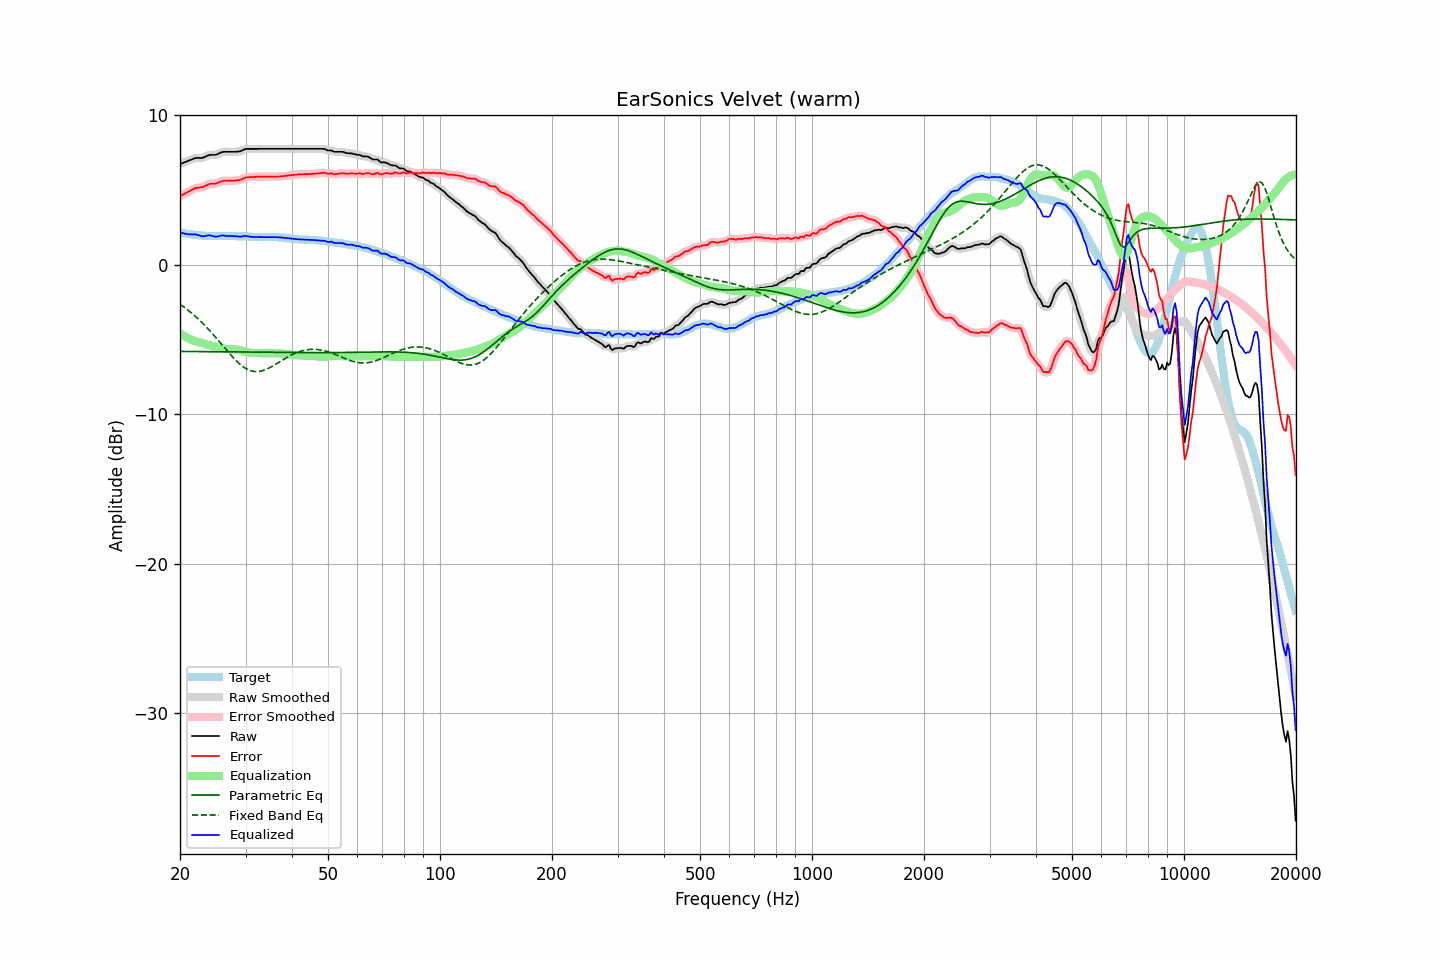

Source data for this figure (header and first rows):
frequency, raw, error, smoothed, error_smoothed, equalization, parametric_eq, fixed_band_eq, equalized_raw, equalized_smoothed, target
20.00, 6.76, 4.60, 6.76, 4.60, -4.58, -5.79, -2.63, 2.18, 2.18, 2.16
20.20, 6.80, 4.66, 6.80, 4.66, -4.65, -5.79, -2.71, 2.15, 2.14, 2.14
20.40, 6.84, 4.72, 6.83, 4.71, -4.72, -5.79, -2.78, 2.12, 2.11, 2.12
20.61, 6.88, 4.77, 6.88, 4.77, -4.79, -5.79, -2.86, 2.09, 2.09, 2.11
20.81, 6.92, 4.83, 6.92, 4.83, -4.85, -5.79, -2.94, 2.07, 2.07, 2.09
21.02, 6.96, 4.88, 6.96, 4.89, -4.90, -5.79, -3.03, 2.05, 2.06, 2.08
21.23, 7.01, 4.95, 7.00, 4.94, -4.96, -5.79, -3.11, 2.05, 2.05, 2.06
21.44, 7.05, 5.00, 7.05, 5.00, -5.00, -5.79, -3.20, 2.04, 2.04, 2.04
21.66, 7.09, 5.05, 7.09, 5.06, -5.05, -5.80, -3.29, 2.04, 2.04, 2.03
21.87, 7.14, 5.12, 7.13, 5.11, -5.09, -5.80, -3.39, 2.05, 2.04, 2.01
22.09, 7.16, 5.15, 7.15, 5.15, -5.12, -5.80, -3.48, 2.04, 2.03, 2.00
22.31, 7.16, 5.16, 7.16, 5.17, -5.15, -5.80, -3.58, 2.00, 2.01, 1.99
22.54, 7.16, 5.17, 7.15, 5.17, -5.18, -5.80, -3.68, 1.97, 1.97, 1.98
22.76, 7.16, 5.18, 7.15, 5.18, -5.21, -5.80, -3.79, 1.94, 1.94, 1.97
22.99, 7.16, 5.20, 7.17, 5.21, -5.25, -5.80, -3.89, 1.91, 1.92, 1.96
23.22, 7.21, 5.26, 7.20, 5.25, -5.28, -5.80, -4.00, 1.93, 1.93, 1.95
23.45, 7.26, 5.31, 7.25, 5.31, -5.31, -5.80, -4.11, 1.95, 1.95, 1.95
23.69, 7.31, 5.37, 7.31, 5.37, -5.34, -5.80, -4.23, 1.97, 1.97, 1.94
23.92, 7.35, 5.41, 7.34, 5.40, -5.37, -5.80, -4.34, 1.98, 1.97, 1.94
24.16, 7.37, 5.43, 7.36, 5.43, -5.40, -5.81, -4.46, 1.97, 1.97, 1.94
24.40, 7.37, 5.43, 7.37, 5.43, -5.42, -5.81, -4.58, 1.94, 1.94, 1.94
24.65, 7.37, 5.43, 7.36, 5.43, -5.45, -5.81, -4.70, 1.92, 1.91, 1.93
24.89, 7.37, 5.43, 7.37, 5.44, -5.48, -5.81, -4.83, 1.89, 1.90, 1.93
25.14, 7.40, 5.46, 7.40, 5.47, -5.50, -5.81, -4.95, 1.90, 1.90, 1.93
25.39, 7.45, 5.51, 7.45, 5.51, -5.52, -5.81, -5.08, 1.92, 1.92, 1.93
25.65, 7.50, 5.56, 7.50, 5.56, -5.55, -5.81, -5.20, 1.95, 1.95, 1.93
25.91, 7.55, 5.61, 7.54, 5.60, -5.58, -5.81, -5.33, 1.97, 1.96, 1.94
26.16, 7.57, 5.63, 7.56, 5.62, -5.60, -5.81, -5.46, 1.97, 1.96, 1.94
26.43, 7.57, 5.63, 7.57, 5.63, -5.62, -5.82, -5.59, 1.95, 1.95, 1.94
26.69, 7.57, 5.63, 7.57, 5.63, -5.63, -5.82, -5.71, 1.94, 1.94, 1.94
26.96, 7.57, 5.63, 7.57, 5.63, -5.64, -5.82, -5.84, 1.93, 1.93, 1.94
27.23, 7.57, 5.63, 7.57, 5.63, -5.64, -5.82, -5.96, 1.93, 1.93, 1.93
27.50, 7.57, 5.63, 7.57, 5.63, -5.63, -5.82, -6.08, 1.93, 1.93, 1.93
27.77, 7.57, 5.63, 7.57, 5.63, -5.64, -5.82, -6.20, 1.93, 1.93, 1.93
28.05, 7.57, 5.64, 7.57, 5.64, -5.64, -5.82, -6.31, 1.92, 1.93, 1.93
28.33, 7.58, 5.66, 7.57, 5.65, -5.66, -5.82, -6.42, 1.92, 1.92, 1.92
28.62, 7.59, 5.67, 7.58, 5.67, -5.68, -5.82, -6.52, 1.91, 1.90, 1.92
28.90, 7.60, 5.68, 7.60, 5.69, -5.71, -5.83, -6.62, 1.89, 1.90, 1.92
29.19, 7.63, 5.71, 7.63, 5.72, -5.73, -5.83, -6.71, 1.89, 1.90, 1.91
29.48, 7.68, 5.76, 7.68, 5.77, -5.77, -5.83, -6.79, 1.91, 1.91, 1.91
29.78, 7.73, 5.82, 7.72, 5.81, -5.80, -5.83, -6.87, 1.93, 1.93, 1.91
30.08, 7.77, 5.86, 7.75, 5.85, -5.82, -5.83, -6.93, 1.94, 1.93, 1.91
30.38, 7.77, 5.86, 7.77, 5.86, -5.85, -5.83, -6.99, 1.92, 1.92, 1.91
30.68, 7.77, 5.87, 7.77, 5.87, -5.87, -5.83, -7.04, 1.90, 1.90, 1.89
30.99, 7.77, 5.87, 7.77, 5.88, -5.88, -5.83, -7.08, 1.88, 1.88, 1.89
31.30, 7.77, 5.89, 7.77, 5.88, -5.89, -5.84, -7.11, 1.88, 1.88, 1.88
31.61, 7.77, 5.89, 7.77, 5.89, -5.90, -5.84, -7.13, 1.87, 1.87, 1.88
31.93, 7.77, 5.89, 7.77, 5.89, -5.90, -5.84, -7.14, 1.87, 1.87, 1.88
32.24, 7.77, 5.90, 7.77, 5.90, -5.90, -5.84, -7.14, 1.87, 1.87, 1.86
32.57, 7.77, 5.91, 7.77, 5.91, -5.90, -5.84, -7.13, 1.86, 1.86, 1.86
32.89, 7.77, 5.91, 7.77, 5.91, -5.91, -5.84, -7.11, 1.86, 1.86, 1.86
33.22, 7.77, 5.91, 7.77, 5.91, -5.91, -5.84, -7.09, 1.86, 1.86, 1.86
33.55, 7.77, 5.91, 7.77, 5.91, -5.91, -5.84, -7.06, 1.86, 1.86, 1.85
33.89, 7.77, 5.91, 7.77, 5.91, -5.91, -5.85, -7.02, 1.86, 1.86, 1.86
34.23, 7.77, 5.91, 7.77, 5.91, -5.91, -5.85, -6.97, 1.86, 1.86, 1.86
34.57, 7.77, 5.91, 7.77, 5.91, -5.91, -5.85, -6.92, 1.86, 1.86, 1.85
34.92, 7.77, 5.91, 7.77, 5.91, -5.91, -5.85, -6.87, 1.86, 1.86, 1.86
35.27, 7.77, 5.91, 7.77, 5.91, -5.91, -5.85, -6.81, 1.86, 1.86, 1.86
35.62, 7.77, 5.90, 7.77, 5.91, -5.91, -5.85, -6.75, 1.86, 1.86, 1.86
35.97, 7.77, 5.91, 7.77, 5.91, -5.91, -5.85, -6.68, 1.86, 1.86, 1.86
... 635 more rows
